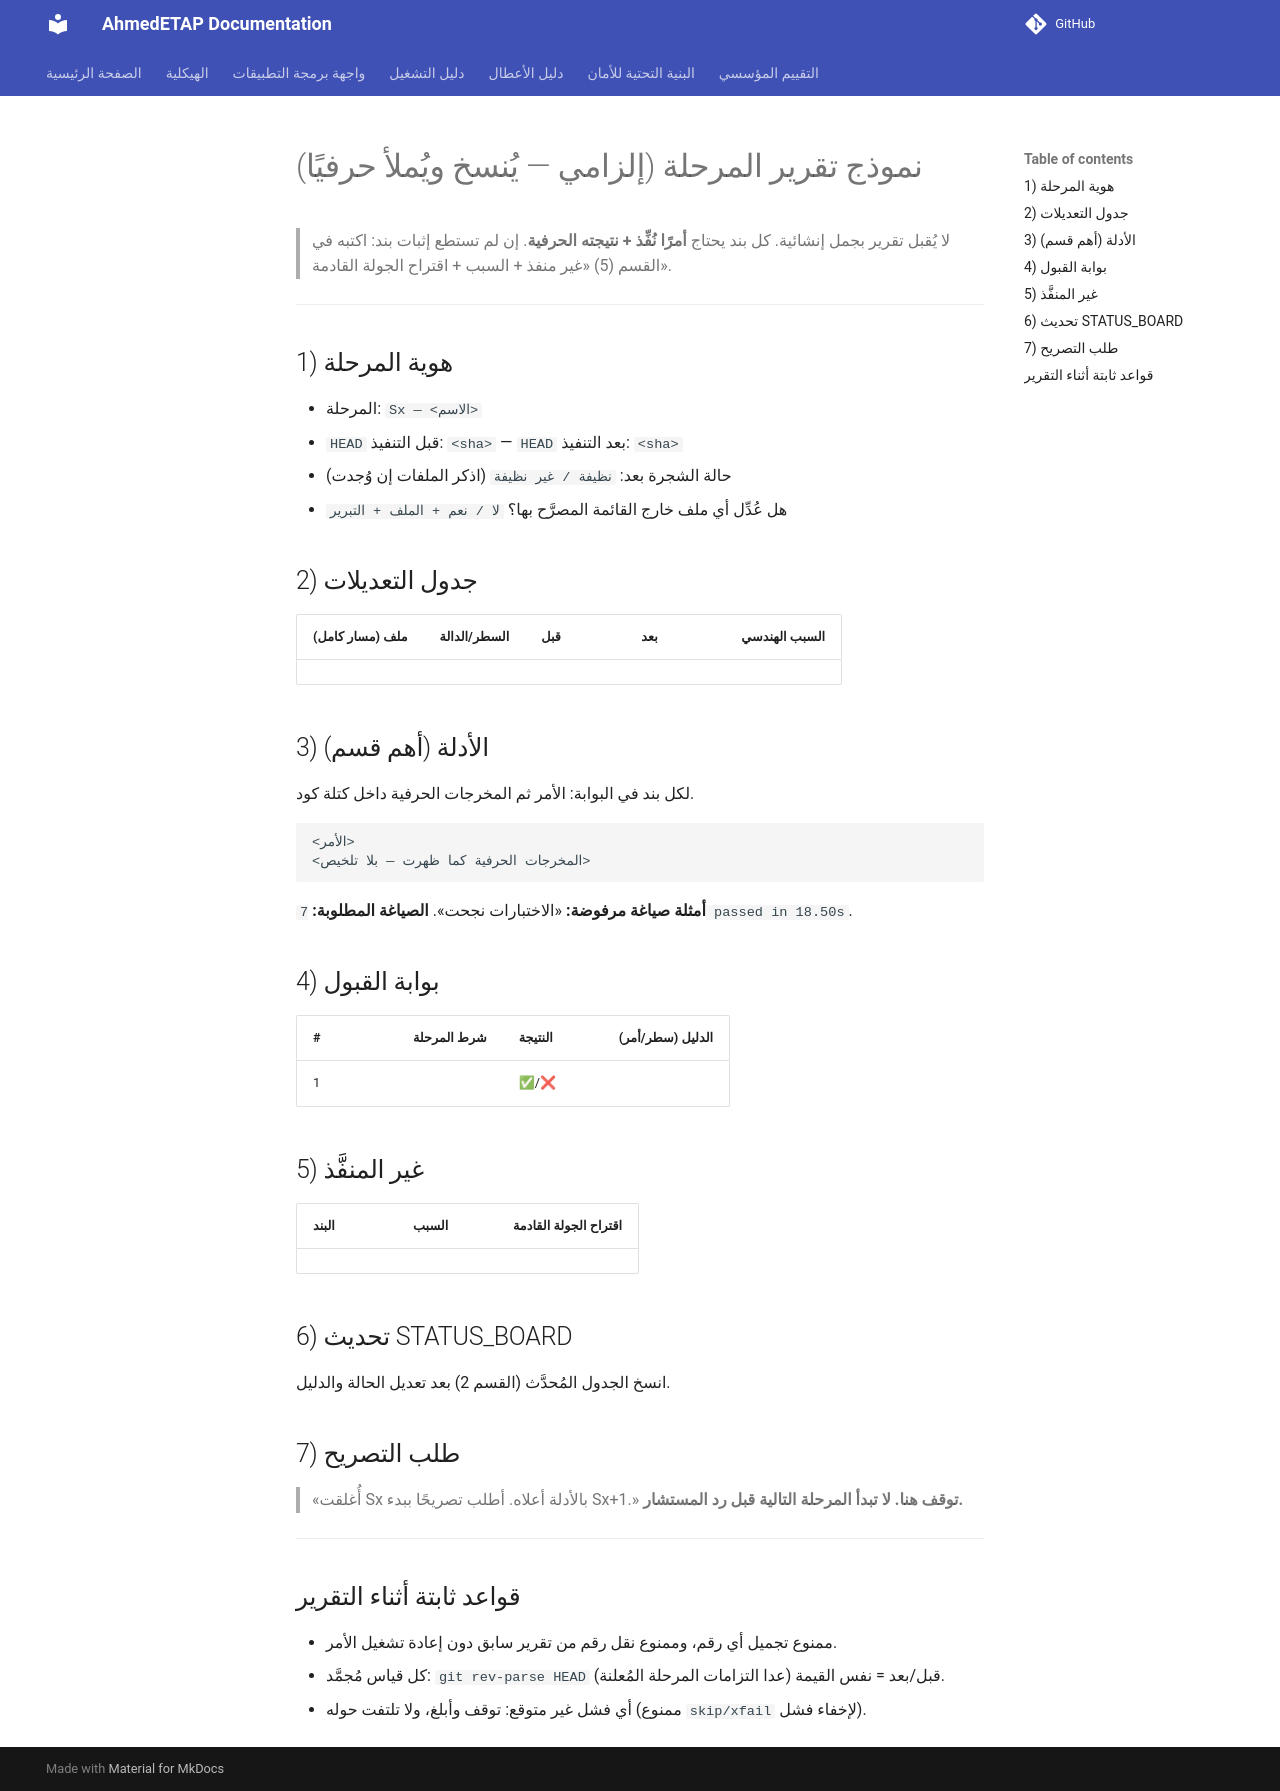

repository: ahmdelbaz28-ux/ETAP-AI-WORK- · page: status/REPORT_TEMPLATE/index.html · generator: mkdocs

# نموذج تقرير المرحلة (إلزامي — يُنسخ ويُملأ حرفيًا)

> لا يُقبل تقرير بجمل إنشائية. كل بند يحتاج **أمرًا نُفِّذ + نتيجته الحرفية**.
> إن لم تستطع إثبات بند: اكتبه في القسم (5) «غير منفذ + السبب + اقتراح الجولة القادمة».

---

## 1) هوية المرحلة

- المرحلة: `Sx — <الاسم>`
- `HEAD` قبل التنفيذ: `<sha>` — `HEAD` بعد التنفيذ: `<sha>`
- حالة الشجرة بعد: `نظيفة / غير نظيفة` (اذكر الملفات إن وُجدت)
- هل عُدِّل أي ملف خارج القائمة المصرَّح بها؟ `لا / نعم + الملف + التبرير`

## 2) جدول التعديلات

| ملف (مسار كامل) | السطر/الدالة | قبل | بعد | السبب الهندسي |
|---|---|---|---|---|
| | | | | |

## 3) الأدلة (أهم قسم)

لكل بند في البوابة: الأمر ثم المخرجات الحرفية داخل كتلة كود.

```
<الأمر>
<المخرجات الحرفية كما ظهرت — بلا تلخيص>
```

**أمثلة صياغة مرفوضة:** «الاختبارات نجحت». **الصياغة المطلوبة:** `7 passed in 18.50s`.

## 4) بوابة القبول

| # | شرط المرحلة | النتيجة | الدليل (سطر/أمر) |
|---|---|---|---|
| 1 | | ✅/❌ | |

## 5) غير المنفَّذ

| البند | السبب | اقتراح الجولة القادمة |
|---|---|---|
| | | |

## 6) تحديث STATUS_BOARD

انسخ الجدول المُحدَّث (القسم 2) بعد تعديل الحالة والدليل.

## 7) طلب التصريح

> «أُغلقت Sx بالأدلة أعلاه. أطلب تصريحًا ببدء Sx+1.»
> **توقف هنا. لا تبدأ المرحلة التالية قبل رد المستشار.**

---

## قواعد ثابتة أثناء التقرير

- ممنوع تجميل أي رقم، وممنوع نقل رقم من تقرير سابق دون إعادة تشغيل الأمر.
- كل قياس مُجمَّد: `git rev-parse HEAD` قبل/بعد = نفس القيمة (عدا التزامات المرحلة المُعلنة).
- أي فشل غير متوقع: توقف وأبلغ، ولا تلتفت حوله (ممنوع `skip/xfail` لإخفاء فشل).
